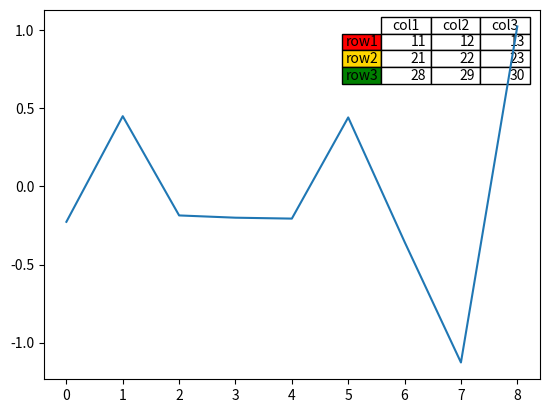

Here is the Python script that generated this plot:
import matplotlib.pyplot as plt
import numpy as np

plt.figure()
ax = plt.gca()
y = np.random.randn(9)

col_labels = ['col1', 'col2', 'col3']
row_labels = ['row1', 'row2', 'row3']
table_vals = [[11, 12, 13], [21, 22, 23], [28, 29, 30]]
row_colors = ['red', 'gold', 'green']
my_table = plt.table(cellText=table_vals, colWidths=[0.1] * 3, rowLabels=row_labels, colLabels=col_labels,
                     rowColours=row_colors, loc='upper right')

plt.plot(y)
plt.show()
